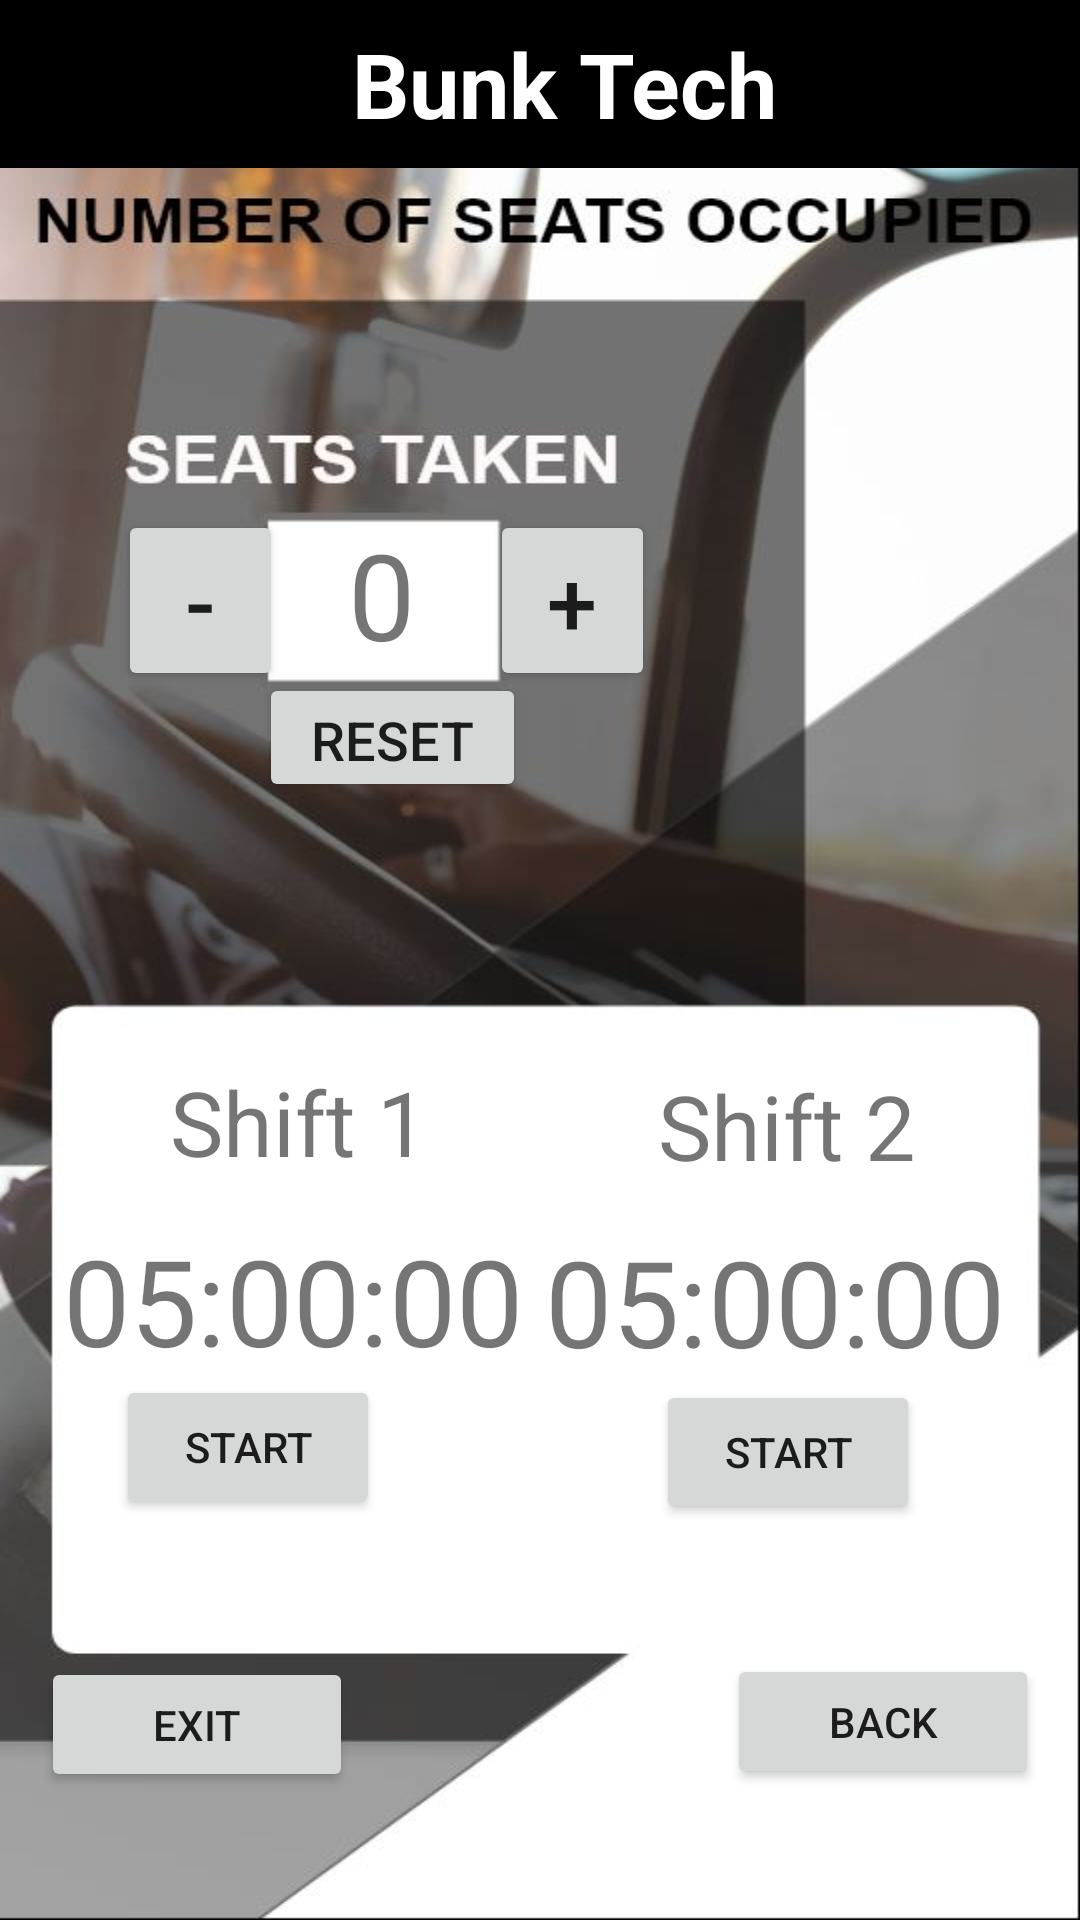

Android layout source for this screen:
<!-- AndroidManifest.xml: application theme AppTheme -->
<!-- res/layout/activity_no_of_seats_occupied.xml -->
<?xml version="1.0" encoding="utf-8"?>
<androidx.constraintlayout.widget.ConstraintLayout xmlns:android="http://schemas.android.com/apk/res/android"
    xmlns:app="http://schemas.android.com/apk/res-auto"
    xmlns:tools="http://schemas.android.com/tools"
    android:layout_width="match_parent"
    android:layout_height="match_parent"
    tools:context=".NoOfSeatsOccupiedActivity"
    android:background="@drawable/noofseatsoccupied">

    <androidx.appcompat.widget.Toolbar

        android:id="@+id/toolbar"
        android:layout_width="match_parent"
        android:layout_height="wrap_content"
        android:background="@color/pureBlack"
        app:layout_constraintBottom_toBottomOf="parent"
        app:layout_constraintEnd_toEndOf="parent"
        app:layout_constraintHorizontal_bias="0.0"
        app:layout_constraintStart_toStartOf="parent"
        app:layout_constraintTop_toTopOf="parent"
        app:layout_constraintVertical_bias="0.0" >

        <TextView

            android:id="@+id/BunkTech"
            android:layout_width="match_parent"
            android:layout_height="wrap_content"
            android:gravity="center"
            android:text="Bunk Tech"
            android:textColor="@color/pureWhite"
            android:textSize="30dp"
            android:textStyle="bold"
            app:layout_constraintBottom_toBottomOf="@+id/toolbar"
            app:layout_constraintEnd_toEndOf="parent"
            app:layout_constraintStart_toStartOf="parent"
            app:layout_constraintTop_toTopOf="parent" />
    </androidx.appcompat.widget.Toolbar>


    <TextView
        android:id="@+id/counterTxt"
        android:layout_width="wrap_content"
        android:layout_height="wrap_content"
        android:layout_centerHorizontal="true"
        android:text="0"
        android:textSize="40dp"
        app:layout_constraintBottom_toBottomOf="parent"
        app:layout_constraintEnd_toEndOf="parent"
        app:layout_constraintHorizontal_bias="0.344"
        app:layout_constraintStart_toStartOf="parent"
        app:layout_constraintTop_toTopOf="parent"
        app:layout_constraintVertical_bias="0.292" />


    <Button
        android:id="@+id/minus"
        android:layout_width="55dp"
        android:layout_height="wrap_content"
        android:orientation="horizontal"
        android:text="-"
        android:textSize="30dp"
        app:layout_constraintBottom_toBottomOf="parent"
        app:layout_constraintEnd_toEndOf="parent"
        app:layout_constraintHorizontal_bias="0.129"
        app:layout_constraintStart_toStartOf="parent"
        app:layout_constraintTop_toTopOf="parent"
        app:layout_constraintVertical_bias="0.293" />

    <Button
        android:id="@+id/plus"
        android:layout_width="55dp"
        android:layout_height="wrap_content"
        android:text="+"
        android:textSize="30dp"
        app:layout_constraintBottom_toBottomOf="parent"
        app:layout_constraintEnd_toEndOf="parent"
        app:layout_constraintHorizontal_bias="0.536"
        app:layout_constraintStart_toStartOf="parent"
        app:layout_constraintTop_toTopOf="parent"
        app:layout_constraintVertical_bias="0.293" />

    <Button
        android:id="@+id/reset"
        android:layout_width="89dp"
        android:layout_height="43dp"
        android:text="Reset"
        android:textSize="18dp"
        app:layout_constraintBottom_toBottomOf="parent"
        app:layout_constraintEnd_toEndOf="parent"
        app:layout_constraintHorizontal_bias="0.318"
        app:layout_constraintStart_toStartOf="parent"
        app:layout_constraintTop_toTopOf="parent"
        app:layout_constraintVertical_bias="0.376" />

    <TextView
        android:id="@+id/shift1"
        android:layout_width="170dp"
        android:layout_height="67dp"
        android:layout_gravity="center"
        android:gravity="center"
        android:text="Shift 1"
        android:textSize="30sp"
        app:layout_constraintBottom_toBottomOf="parent"
        app:layout_constraintEnd_toEndOf="parent"
        app:layout_constraintHorizontal_bias="0.078"
        app:layout_constraintStart_toStartOf="parent"
        app:layout_constraintTop_toTopOf="parent"
        app:layout_constraintVertical_bias="0.594" />

    <TextView

        android:id="@+id/text_view_countdown1"
        android:layout_width="wrap_content"
        android:layout_height="wrap_content"
        android:layout_centerHorizontal="true"
        android:layout_centerVertical="true"
        android:text="05:00:00"
        android:textSize="40dp"
        app:layout_constraintBottom_toBottomOf="parent"
        app:layout_constraintEnd_toEndOf="parent"
        app:layout_constraintHorizontal_bias="0.879"
        app:layout_constraintStart_toStartOf="parent"
        app:layout_constraintTop_toTopOf="parent"
        app:layout_constraintVertical_bias="0.694" />

    <Button

        android:id="@+id/button_start_pause1"
        android:layout_width="wrap_content"
        android:layout_height="wrap_content"
        android:text="start"
        app:layout_constraintBottom_toBottomOf="parent"
        app:layout_constraintEnd_toEndOf="parent"
        app:layout_constraintHorizontal_bias="0.804"
        app:layout_constraintStart_toStartOf="parent"
        app:layout_constraintTop_toTopOf="parent"
        app:layout_constraintVertical_bias="0.777" />


    <TextView
        android:id="@+id/shift2"
        android:layout_width="170dp"
        android:layout_height="67dp"
        android:layout_gravity="center"
        android:gravity="center"
        android:text="Shift 2"
        android:textSize="30sp"
        app:layout_constraintBottom_toBottomOf="parent"
        app:layout_constraintEnd_toEndOf="parent"
        app:layout_constraintHorizontal_bias="0.933"
        app:layout_constraintStart_toStartOf="parent"
        app:layout_constraintTop_toTopOf="parent"
        app:layout_constraintVertical_bias="0.596" />

    <TextView

        android:id="@+id/text_view_countdown"
        android:layout_width="wrap_content"
        android:layout_height="wrap_content"
        android:layout_centerHorizontal="true"
        android:layout_centerVertical="true"
        android:text="05:00:00"
        android:textSize="40dp"
        app:layout_constraintBottom_toBottomOf="parent"
        app:layout_constraintEnd_toEndOf="parent"
        app:layout_constraintHorizontal_bias="0.101"
        app:layout_constraintStart_toStartOf="parent"
        app:layout_constraintTop_toTopOf="parent"
        app:layout_constraintVertical_bias="0.693" />

    <Button

        android:id="@+id/button_start_pause"
        android:layout_width="wrap_content"
        android:layout_height="wrap_content"
        android:text="start"

        app:layout_constraintBottom_toBottomOf="parent"
        app:layout_constraintEnd_toEndOf="parent"
        app:layout_constraintHorizontal_bias="0.142"
        app:layout_constraintStart_toStartOf="parent"
        app:layout_constraintTop_toTopOf="parent"
        app:layout_constraintVertical_bias="0.774" />

    <Button

        android:id="@+id/back"
        android:layout_width="104dp"
        android:layout_height="45dp"
        android:layout_marginTop="131dp"
        android:orientation="horizontal"
        android:text="Back"
        app:layout_constraintBottom_toBottomOf="parent"
        app:layout_constraintEnd_toEndOf="parent"
        app:layout_constraintHorizontal_bias="0.947"
        app:layout_constraintStart_toStartOf="parent"
        app:layout_constraintTop_toTopOf="parent"
        app:layout_constraintVertical_bias="0.906" />

    <Button
        android:id="@+id/exit"
        android:layout_width="104dp"
        android:layout_height="45dp"
        android:layout_marginTop="131dp"
        android:orientation="horizontal"
        android:text="Exit"
        app:layout_constraintBottom_toBottomOf="parent"
        app:layout_constraintEnd_toEndOf="parent"
        app:layout_constraintHorizontal_bias="0.054"
        app:layout_constraintStart_toStartOf="parent"
        app:layout_constraintTop_toTopOf="parent"
        app:layout_constraintVertical_bias="0.908" />

    <Button
        android:id="@+id/button_reset"
        android:layout_width="wrap_content"
        android:layout_height="wrap_content"
        android:layout_below="@+id/text_view_countdown"
        android:layout_toEndOf="@+id/button_start_pause"
        android:text="reset"
        android:visibility="invisible"
        app:layout_constraintBottom_toBottomOf="parent"
        app:layout_constraintEnd_toEndOf="parent"
        app:layout_constraintHorizontal_bias="0.142"
        app:layout_constraintStart_toStartOf="parent"
        app:layout_constraintTop_toTopOf="parent"
        app:layout_constraintVertical_bias="0.852"
        tools:visibility="visible" />

    <Button
        android:id="@+id/button_reset1"
        android:layout_width="wrap_content"
        android:layout_height="wrap_content"
        android:layout_below="@+id/text_view_countdown"
        android:layout_toEndOf="@+id/button_start_pause"
        android:text="reset"
        android:visibility="invisible"
        app:layout_constraintBottom_toBottomOf="parent"
        app:layout_constraintEnd_toEndOf="parent"
        app:layout_constraintHorizontal_bias="0.804"
        app:layout_constraintStart_toStartOf="parent"
        app:layout_constraintTop_toTopOf="parent"
        app:layout_constraintVertical_bias="0.854"
        tools:visibility="visible" />


</androidx.constraintlayout.widget.ConstraintLayout>
<!-- resources referenced by this layout -->
<resources>
  <color name="pureBlack">#000000</color>
  <color name="pureWhite">#FFFFFF</color>
  <!-- drawable noofseatsoccupied: jpg bitmap (drawable, 44516 bytes) -->
  <style name="AppTheme" parent="Theme.AppCompat.Light.NoActionBar">
          
          <item name="colorPrimary">@color/pureBlack</item>
          <item name="colorPrimaryDark">@color/pureBlack</item>
          <item name="colorAccent">@color/colorAccent</item>
          <item name="android:textColorSecondary">@color/pureWhite</item>
          <item name="overlapAnchor">false</item>
          <item name="android:dropDownVerticalOffset">-4dp</item>
      </style>
  <color name="colorAccent">#03DAC5</color>
</resources>
